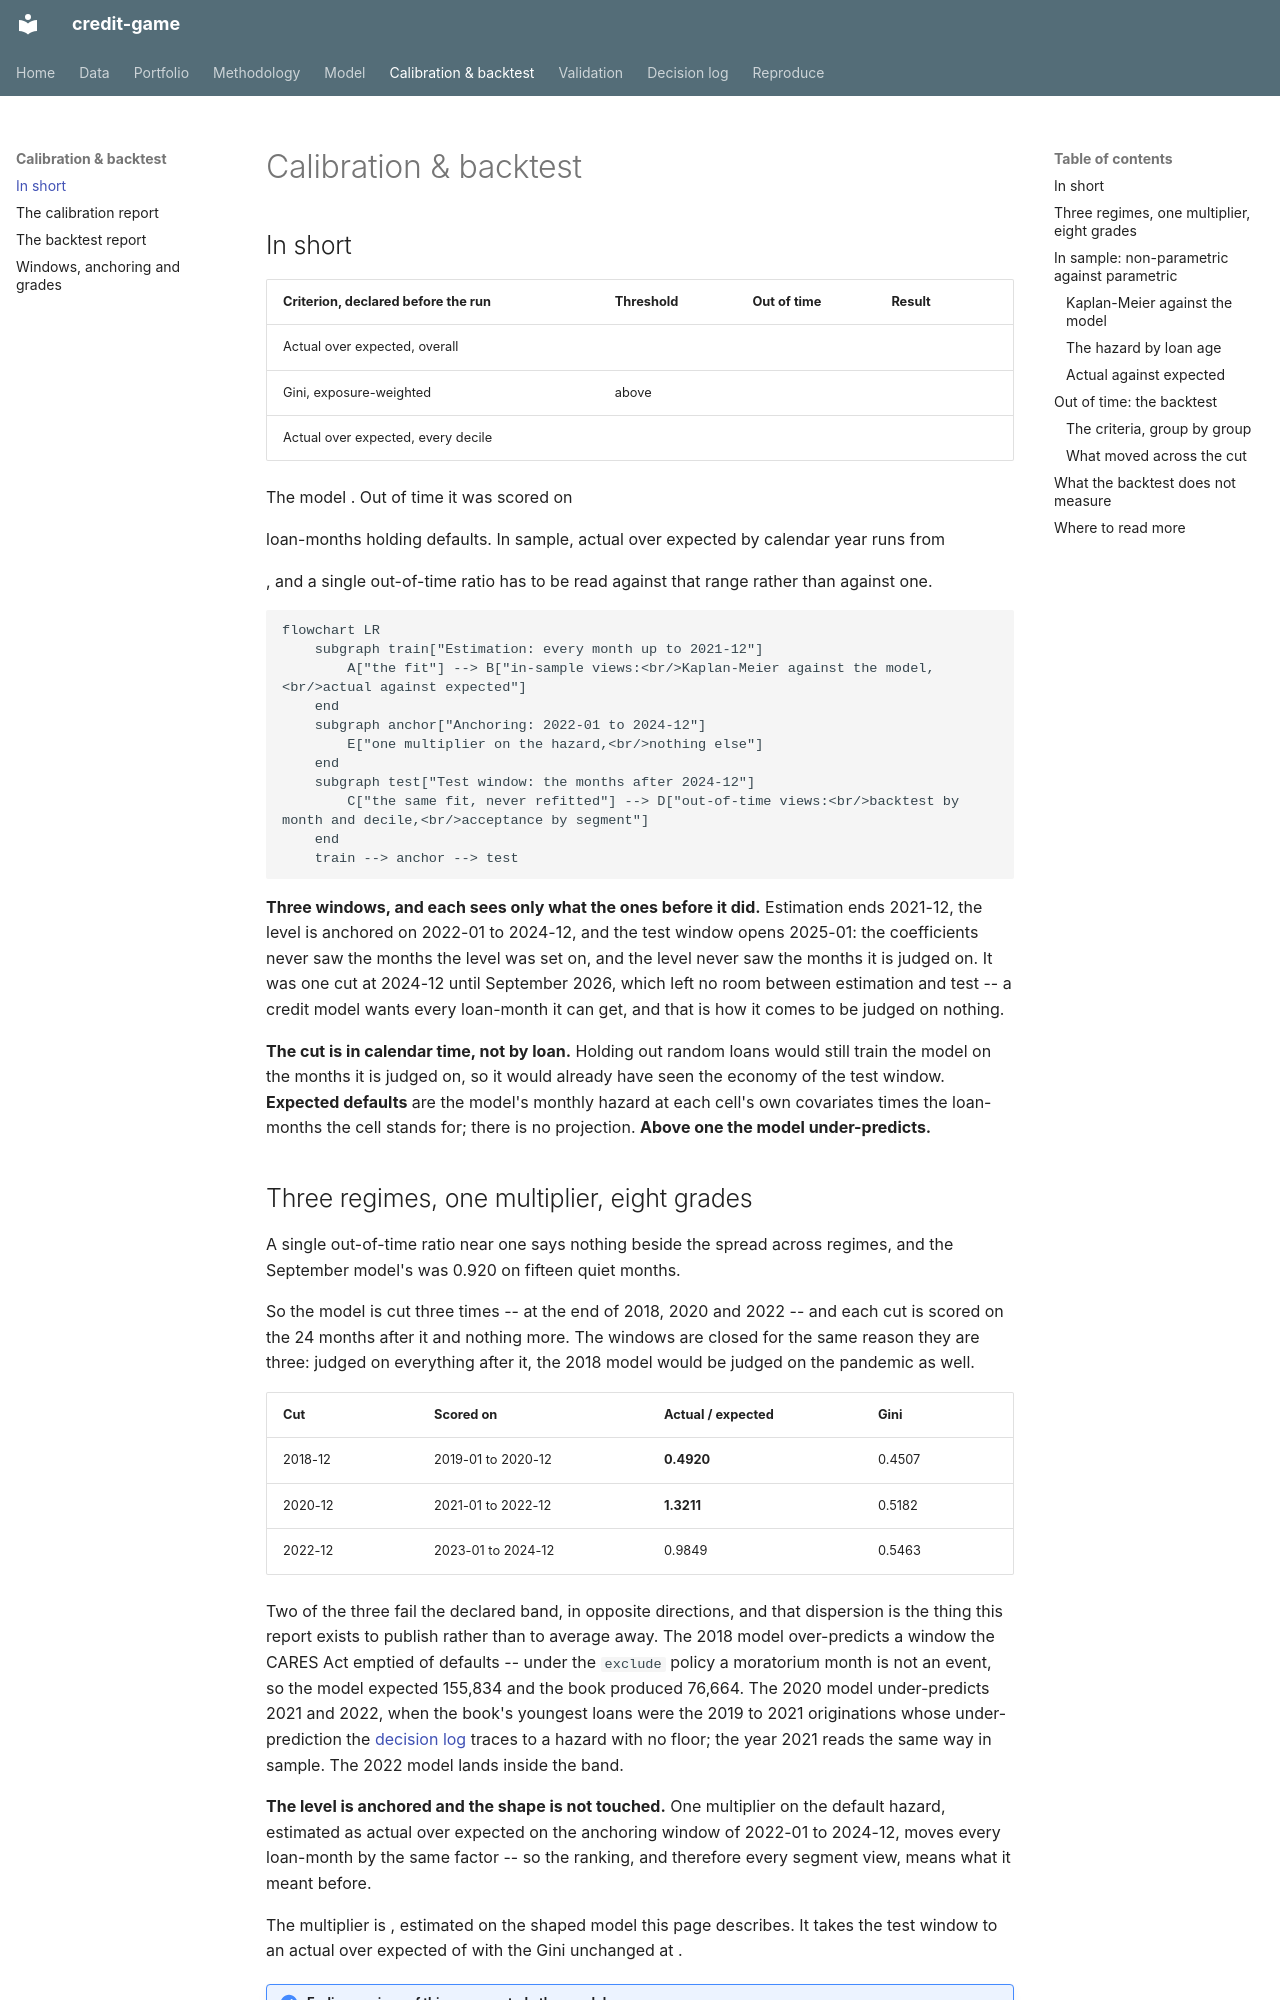

repository: LorenzoPerrella/credit-game · page: calibration/index.html · generator: mkdocs

# Calibration & backtest

## In short

| Criterion, declared before the run | Threshold | Out of time | Result |
|---|---|---|---|
| Actual over expected, overall | <!-- value: acceptance.band --> | **<!-- value: backtest.ae -->** | <!-- value: backtest.overall_verdict --> |
| Gini, exposure-weighted | above <!-- value: acceptance.gini --> | **<!-- value: backtest.gini -->** | <!-- value: backtest.gini_verdict --> |
| Actual over expected, every decile | <!-- value: acceptance.band --> | **<!-- value: backtest.deciles -->** | <!-- value: backtest.deciles_verdict --> |

The model <!-- value: backtest.verdict -->. Out of time it was scored on
<!-- value: backtest.loan_months --> loan-months holding <!-- value: backtest.defaults -->
defaults. In sample, actual over expected by calendar year runs from
<!-- value: in_sample.years -->, and a single out-of-time ratio has to be read against that
range rather than against one.

```mermaid
flowchart LR
    subgraph train["Estimation: every month up to 2021-12"]
        A["the fit"] --> B["in-sample views:<br/>Kaplan-Meier against the model,<br/>actual against expected"]
    end
    subgraph anchor["Anchoring: 2022-01 to 2024-12"]
        E["one multiplier on the hazard,<br/>nothing else"]
    end
    subgraph test["Test window: the months after 2024-12"]
        C["the same fit, never refitted"] --> D["out-of-time views:<br/>backtest by month and decile,<br/>acceptance by segment"]
    end
    train --> anchor --> test
```

**Three windows, and each sees only what the ones before it did.** Estimation ends 2021-12, the
level is anchored on 2022-01 to 2024-12, and the test window opens 2025-01: the coefficients
never saw the months the level was set on, and the level never saw the months it is judged on.
It was one cut at 2024-12 until September 2026, which left no room between estimation and test
-- a credit model wants every loan-month it can get, and that is how it comes to be judged on
nothing.

**The cut is in calendar time, not by loan.** Holding out random loans would still train the
model on the months it is judged on, so it would already have seen the economy of the test
window. **Expected defaults** are the model's monthly hazard at each cell's own covariates
times the loan-months the cell stands for; there is no projection. **Above one the model
under-predicts.**
